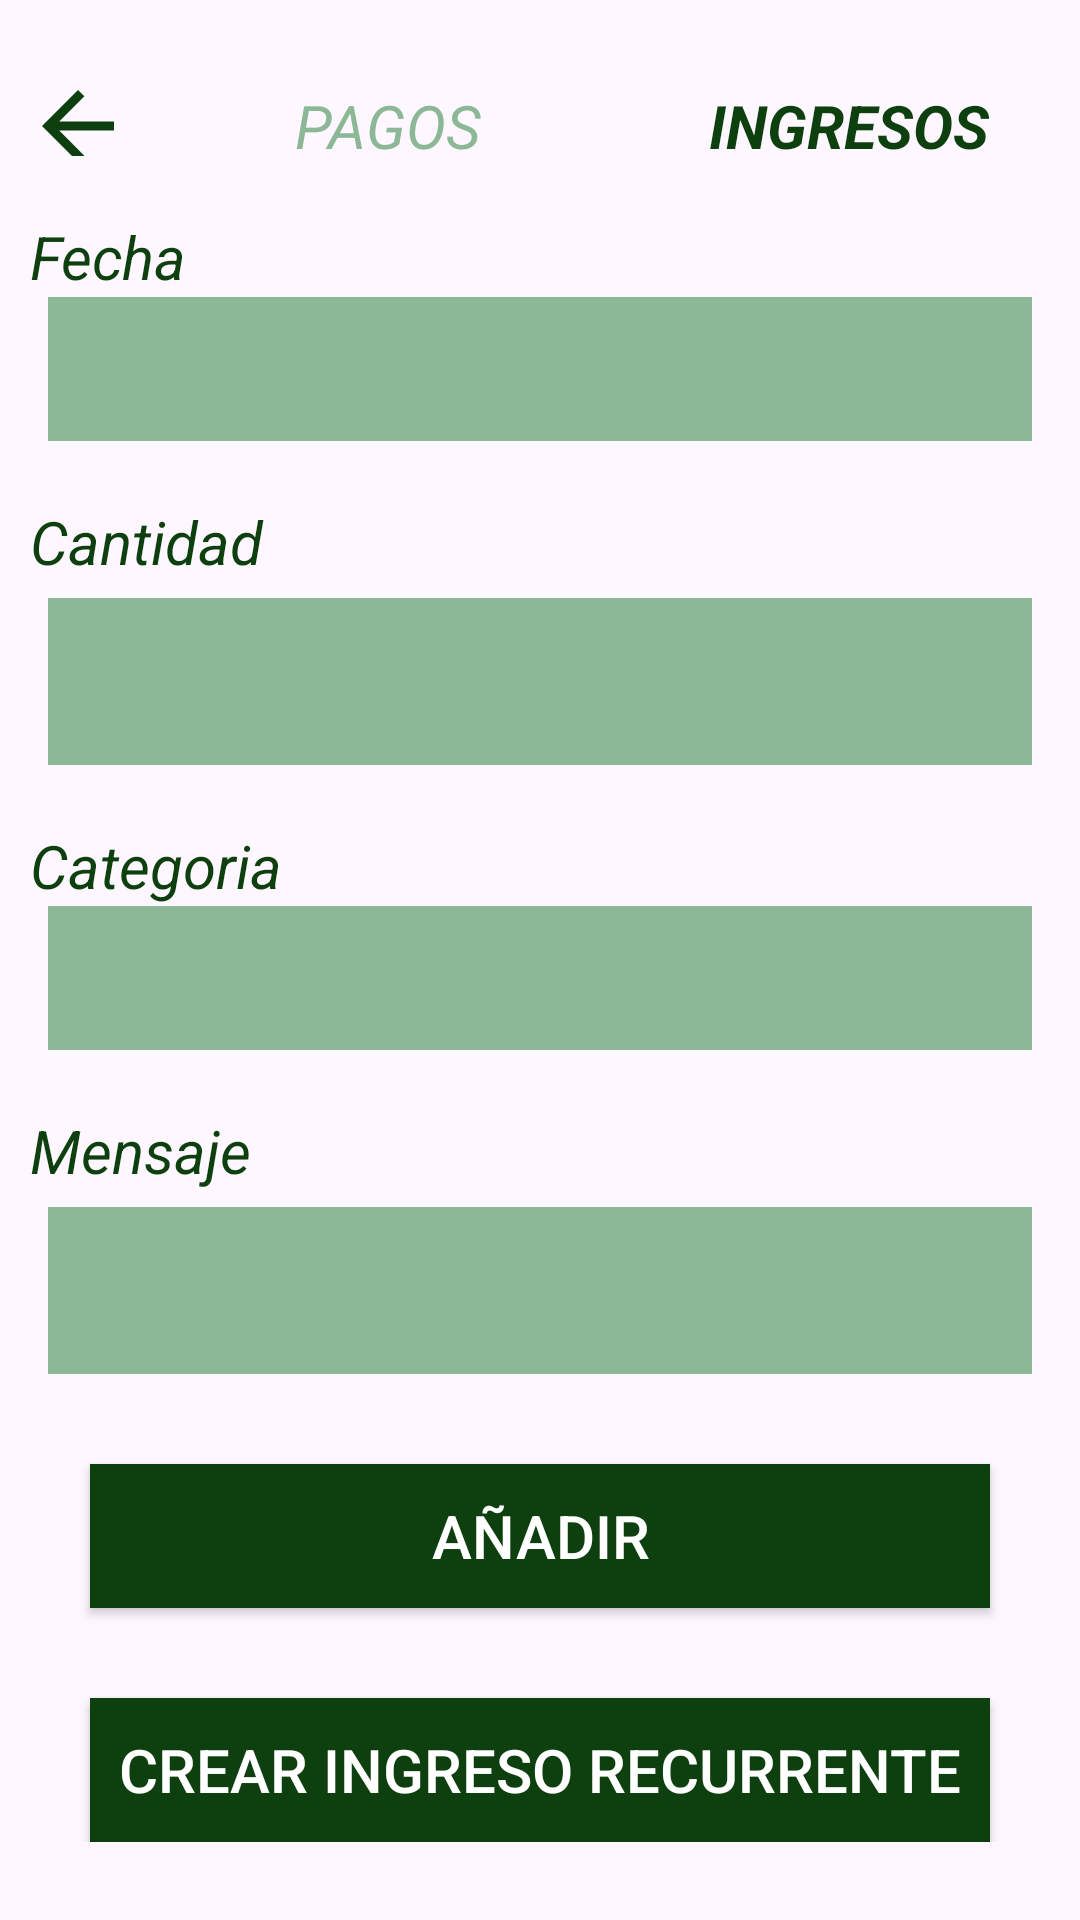

Android layout source for this screen:
<!-- AndroidManifest.xml: application theme Theme.Finanzify -->
<!-- res/layout/activity_crear_ingreso.xml -->
<?xml version="1.0" encoding="utf-8"?>
<LinearLayout xmlns:android="http://schemas.android.com/apk/res/android"
    xmlns:app="http://schemas.android.com/apk/res-auto"
    xmlns:tools="http://schemas.android.com/tools"
    android:layout_width="match_parent"
    android:layout_height="match_parent"
    android:orientation="vertical"
    tools:context=".Transacciones.CrearIngresoActivity">


    <LinearLayout
        android:layout_width="match_parent"
        android:layout_height="wrap_content"
        android:orientation="horizontal"
        android:gravity="center_vertical">

        <ImageButton
            android:id="@+id/buttonVolver"
            android:layout_width="36dp"
            android:layout_height="36dp"
            android:layout_marginStart="8dp"
            android:layout_marginTop="16dp"
            android:layout_marginEnd="8dp"
            android:background="@color/transparent"
            android:scaleType="fitCenter"
            android:src="@drawable/baseline_arrow_back_24"
            app:tint="@color/verde_oscuro"
            tools:ignore="SpeakableTextPresentCheck,TouchTargetSizeCheck" />

        <TextView
            android:id="@+id/textViewPagos"
            android:layout_width="0dp"
            android:layout_height="wrap_content"
            android:layout_marginTop="16dp"
            android:layout_weight="1"
            android:text="PAGOS"
            android:textColor="@color/verde_claro"
            android:textSize="20sp"
            android:textStyle="italic"
            android:gravity="center"
            tools:ignore="TextSizeCheck" />
        <TextView
            android:id="@+id/textViewIngresos"
            android:layout_width="0dp"
            android:layout_height="wrap_content"
            android:layout_marginTop="16dp"
            android:layout_weight="1"
            android:text="INGRESOS"
            android:textColor="@color/verde_oscuro"
            android:textSize="20sp"
            android:textStyle="bold|italic"
            android:gravity="center"
            tools:ignore="TextSizeCheck" />

    </LinearLayout>
    <LinearLayout
        android:layout_width="match_parent"
        android:layout_height="wrap_content"
        android:orientation="vertical" >
        <TextView
            android:id="@+id/textViewfecha"
            android:layout_width="360dp"
            android:layout_height="wrap_content"
            android:layout_below="@id/textViewSettings"
            android:layout_centerHorizontal="true"
            android:layout_marginTop="20dp"
            android:layout_marginLeft="10dp"
            android:gravity="left"
            android:text="Fecha"
            android:textColor="@color/verde_oscuro"
            android:textStyle="italic"
            android:textSize="20sp"
            tools:ignore="TextSizeCheck" />

        <TextView
            android:id="@+id/buttonfecha"
            android:layout_width="match_parent"
            android:layout_height="wrap_content"
            android:layout_marginStart="16dp"
            android:layout_marginTop="0dp"
            android:layout_marginEnd="16dp"
            android:minHeight="48dp"
            android:layout_gravity="center"
            android:gravity="left|center"
            android:textColor="@android:color/black"
            android:background="@color/verde_claro"
            android:textSize="16sp"
            android:text=""
            android:paddingLeft="16dp"
            tools:ignore="SpeakableTextPresentCheck" />


        <TextView
            android:id="@+id/textViewcantidad"
            android:layout_width="360dp"
            android:layout_height="wrap_content"
            android:layout_below="@id/textViewSettings"
            android:layout_centerHorizontal="true"
            android:layout_marginTop="20dp"
            android:layout_marginLeft="10dp"
            android:gravity="left"
            android:text="Cantidad"
            android:textColor="@color/verde_oscuro"
            android:textStyle="italic"
            android:textSize="20sp"
            tools:ignore="TextSizeCheck" />

        <com.google.android.material.textfield.TextInputLayout
            android:layout_width="match_parent"
            android:layout_height="wrap_content"
            android:hint=""
            app:boxBackgroundColor="@color/verde_oscuro"
            app:boxStrokeColor="@color/verde_oscuro"
            app:boxStrokeWidth="0dp"
            app:endIconMode="none">

            <com.google.android.material.textfield.TextInputEditText
                android:id="@+id/cantidadid"
                android:layout_width="match_parent"
                android:layout_height="wrap_content"
                android:layout_marginStart="16dp"
                android:layout_marginTop="0dp"
                android:layout_marginEnd="16dp"
                android:minHeight="48dp"
                android:textColor="@android:color/black"
                android:background="@color/verde_claro"
                android:backgroundTint="@color/verde_claro"
                android:textColorHint="@android:color/black"
                tools:ignore="SpeakableTextPresentCheck" />

        </com.google.android.material.textfield.TextInputLayout>
        <TextView
            android:id="@+id/textViewcategoria"
            android:layout_width="360dp"
            android:layout_height="wrap_content"
            android:layout_below="@id/textViewSettings"
            android:layout_centerHorizontal="true"
            android:layout_marginTop="20dp"
            android:layout_marginLeft="10dp"
            android:gravity="left"
            android:text="Categoria"
            android:textColor="@color/verde_oscuro"
            android:textStyle="italic"
            android:textSize="20sp"
            tools:ignore="TextSizeCheck" />


        <TextView
            android:id="@+id/buttoncategoria"
            android:layout_width="match_parent"
            android:layout_height="wrap_content"
            android:layout_marginStart="16dp"
            android:layout_marginTop="0dp"
            android:layout_marginEnd="16dp"
            android:minHeight="48dp"
            android:layout_gravity="center"
            android:gravity="left|center"
            android:textColor="@android:color/black"
            android:background="@color/verde_claro"
            android:textSize="16sp"
            android:text=""
            android:paddingLeft="16dp"
            tools:ignore="SpeakableTextPresentCheck" />



        <TextView
            android:id="@+id/textViewmMensaje"
            android:layout_width="360dp"
            android:layout_height="wrap_content"
            android:layout_below="@id/textViewSettings"
            android:layout_centerHorizontal="true"
            android:layout_marginTop="20dp"
            android:layout_marginLeft="10dp"
            android:gravity="left"
            android:text="Mensaje"
            android:textColor="@color/verde_oscuro"
            android:textStyle="italic"
            android:textSize="20sp"
            tools:ignore="TextSizeCheck" />

        <com.google.android.material.textfield.TextInputLayout
            android:layout_width="match_parent"
            android:layout_height="wrap_content"
            android:hint=""
            app:boxBackgroundColor="@color/verde_oscuro"
            app:boxStrokeColor="@color/verde_oscuro"
            app:boxStrokeWidth="0dp"
            app:endIconMode="none">

            <com.google.android.material.textfield.TextInputEditText
                android:id="@+id/Mensajeid"
                android:layout_width="match_parent"
                android:layout_height="wrap_content"
                android:layout_marginStart="16dp"
                android:layout_marginTop="0dp"
                android:layout_marginEnd="16dp"
                android:minHeight="48dp"
                android:textColor="@android:color/black"
                android:background="@color/verde_claro"
                android:backgroundTint="@color/verde_claro"
                android:textColorHint="@android:color/black"
                tools:ignore="SpeakableTextPresentCheck" />

        </com.google.android.material.textfield.TextInputLayout>
        <Button
            android:id="@+id/buttonanadir"
            android:layout_width="300dp"
            android:layout_height="wrap_content"
            android:layout_gravity="center"
            android:layout_margin="30dp"
            android:background="@drawable/rectangular_button_background"
            android:text="Añadir"
            android:textSize="20dp" />

        <Button
            android:id="@+id/buttonRec"
            android:layout_width="300dp"
            android:layout_height="wrap_content"
            android:layout_gravity="center"
            android:background="@drawable/rectangular_button_background"
            android:text="Crear Ingreso Recurrente"
            android:textSize="20dp" />


    </LinearLayout>
</LinearLayout>
<!-- resources referenced by this layout -->
<resources>
  <color name="transparent">#00FFFFFF</color>
  <color name="verde_claro">#FF8CB897</color>
  <color name="verde_oscuro">#0E3F0E</color>
  <!-- drawable baseline_arrow_back_24 (drawable) -->
  <vector android:autoMirrored="true" android:height="24dp"
      android:tint="@color/white"
      android:viewportHeight="24"
      android:viewportWidth="24"
      android:width="24dp"
      xmlns:android="http://schemas.android.com/apk/res/android">
      <path
          android:fillColor="@android:color/white"
          android:pathData="M20,11H7.83l5.59,-5.59L12,4l-8,8 8,8 1.41,-1.41L7.83,13H20v-2z"/>
  </vector>
  <!-- drawable rectangular_button_background (drawable) -->
  <shape xmlns:android="http://schemas.android.com/apk/res/android"
      android:shape="rectangle">
      <solid android:color="@color/verde_oscuro" />
      <corners android:radius="0dp" /> 
  </shape>
  <style name="Theme.Finanzify" parent="Base.Theme.Finanzify">
          
          <item name="android:buttonStyle">@style/MyButtonStyle</item>
      </style>
  <color name="white">#FFFFFFFF</color>
  <style name="Base.Theme.Finanzify" parent="Theme.Material3.DayNight.NoActionBar">
          
          <item name="colorPrimary">@color/verde_oscuro</item>
      </style>
  <style name="MyButtonStyle" parent="Widget.AppCompat.Button">
          
          <item name="android:background">@color/verde_oscuro</item>
          
          <item name="android:textColor">@color/white</item>
      </style>
</resources>
